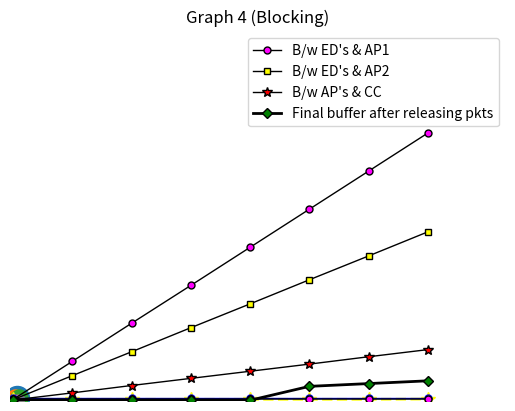

The script that saved this image:
import time
import math
import matplotlib.pyplot as plt

def edge_devie(ro,ed):

    thetaed = ed[0]*ed[1]
    ed.append(thetaed)

    phied = ro*ed[0]*ed[1] + ed[1]*(1-ed[0])
    ed.append(phied)

def access_point(ro,ed,ap):

    lambdaap = ed[3] * ((1-ed[0])/(1-ed[0]+ro*ed[0]))
    ap.append(lambdaap)
    betaap = ed[3] * ((ro*ed[0])/(1-ed[0]+ro*ed[0]))

    thetaap = ap[0]*ap[1]
    ap.append(thetaap)

    phiap = ro*ap[1]*ap[0] + ap[1]*(1-ap[0]) + betaap
    ap.append(round(phiap,2))

    ap.append(round(betaap,2))

def latency(ro,ed,ap,cc):
    led = 1/ed[2] + ro/ed[3] + ro/ap[3]
    ed.append(round(led,2))

    lap = 1/ed[3] + 1/ap[2] + ro/ap[3]
    ap.append(round(lap,2))

    lcc = 1/ed[3] + 1/ap[3] +1/cc[2]
    cc.append(round(lcc,2))

def latency_minimization(ed,ap,cc):
    r = ed[1]*(ed[0] * ed[4] + ap[0] * ap[5] + cc[0] * cc[3])
    # Since for all edge devices, lambda , and s is same therefore the latency will be equal for all hence minimum
    return r

def cleaning(L):
    m = L[0]
    flag = 0
    for n,i in enumerate(L):
        if(i<m):
            L[n] = m+flag
        elif(i>m):
            flag = 1
            m = i
    return L

def releasingBuffer(buff1,buff2,buff3):
    buff = []
    flag = 25
    for i in range(len(buff1)):
        buff.append(buff1[i] + buff2[i] + buff3[i])

    for n,i in enumerate(buff):
        if(n<=4):
            buff[n]-=buff[n]
        else:
            buff[n] = i/flag

    return buff

def processingAtED(ed):
    Ted = ed[1] * ed[0] / ed[2]
    ed.append(Ted)

def transmitionToAP(ro , ed,ap,buff1,buff2):
    ted = (ro*ed[0]*ed[1] + ed[1]*(1-ed[0]))/ed[3]
    ed.append(ted)
    buff1.append(math.ceil(3*ed[3] - ap[2]))
    buff2.append(math.ceil(2*ed[3] - ap[2]))

def processingAtAP(ap):
    Tap = 5*ap[1]*ap[0]/ap[2]
    ap.append(Tap)

def transmitionToCC(ro,ap,cc,buff3):
    tap = (5*ap[1]*(1-ap[0]+ro*ap[0]) + 5*ap[4])/ap[3]
    ap.append(tap)
    buff3.append(math.ceil(2*ap[3] - cc[2]))

def processingAtCC(cc):
    Tcc = 5*cc[1]/cc[2]
    cc.append(Tcc)

def recoveryTime(ed,ap,cc):
    ed1 = max(ed[5],ed[6])
    ap1 = max(ap[6],ap[7])
    m1 = max(ed1,ap1)
    Tr = max(m1,cc[4])
    return Tr

def EDLayerOptimization(ro,ed):
    phied_new = ed[2]*((1-ed[0] + ro*ed[0])/ed[0])
    phiap1_new = 3*phied_new
    phiap2_new = 2*phied_new
    return (phied_new , phiap1_new ,phiap2_new)

def APLayerOptimization(ed,ap):
    # Ted(j,i) = Ted(j' , i') is already fulfilled
    if(ap[6]!=ed[5]):
        Tap_new = ed[5]
        return Tap_new
    else:
        return 0

def CCLayerOptimization(ap,cc):
    # Ted(j,i) = Ted(j' , i') is already fulfilled
    # Also Ted(j',i') = Tap(j) is also checked
    if(ap[6]!=cc[4]):
        Tcc_new = ap[6]
        return Tcc_new
    else:
        return 0


if __name__ == "__main__":

    plt.title("Representation of 1 CC , 2 AP's & 5 ED's (Top-Bottom)")

    plt.scatter(5,10,s=300,)
    plt.scatter(3, 8,s=150)
    plt.plot([3,5],[8,10])
    plt.scatter(7, 8,s=150)
    plt.plot([7,5],[8,10])

    plt.scatter(2,6)
    plt.plot([2,3],[6,8])
    plt.scatter(3,6)
    plt.plot([3,3],[6,8])
    plt.scatter(4, 6)
    plt.plot([4,3],[6,8])

    plt.scatter(6,6)
    plt.plot([6,7],[6,8])
    plt.scatter(8,6)
    plt.plot([8,7],[6,8])
    plt.axis('off')

    plt.show()

    sed = 0.05
    sap = 0.3
    scc = 0.65
    ro = 0.1
    x = []
    for i in range(1,481,60):
        x.append(i)

    print("Lambda for ED's are:- ",x)
    L = []
    Tprocess = []
    T = []
    buff = []
    buff1 = []
    buff2 = []
    buff3 = []

    for lambdaed in x:
        ed = []
        ed.append(sed)
        ed.append(lambdaed)
        edge_devie(ro,ed)
        # ed  = [ s , lambda , theta , phi , Latency , T , t]

        ap = []
        ap.append(sap)
        access_point(ro,ed,ap = ap)
        # ap = [s , lambda , theta , phi , beta , Latency , T , t ]

        cc = []
        cc.append(scc)
        r = ro * ed[0] / (1-ed[0])
        lambdacc = ed[3]*(1-ap[0])/(1-ap[0] + ro*ap[0]+r)
        cc.append(round(lambdacc,2))
        cc.append(round(lambdacc, 2))
        # cc = [s , lambda , theta , Latency , T ]

        latency(ro,ed=ed , ap=ap , cc=cc)
        # print("ED:- ",ed)
        # print("AP:- ", ap)
        # print("CC:- ", cc)

        L.append(math.trunc(latency_minimization(ed=ed , ap = ap , cc=cc)))
        L = cleaning(L)

        processingAtED(ed)
        transmitionToAP(ro,ed = ed,ap=ap,buff1=buff1,buff2=buff2)
        processingAtAP(ap)
        transmitionToCC(ro,ap = ap,cc=cc,buff3=buff3)
        processingAtCC(cc)

        T.append(round(recoveryTime(ed=ed , ap=ap , cc=cc),3))
        Tprocess.append(round((ed[5] + ap[6] + cc[4]) , 3))

        time.sleep(0.7)
        print('\n\n ED LAYER OPTIMIZATION \n')
        a1,a2,a3 = EDLayerOptimization(ro,ed=ed)
        print("The phi at ED should be:- %.2f"%(a1)," Instead of:- %.2f"%(ed[3]))
        print("The phi at AP1 should be:- %.2f"%(a2), " Instead of:- %.2f"%(ap[3]))
        print("The phi at AP2 should be:- %.2f"%(a3), " Instead of:- %.2f"%(ap[3]))

        time.sleep(0.7)
        print('\n\n AP LAYER OPTIMIZATION\n')
        tap_new = APLayerOptimization(ed=ed,ap=ap)
        if(tap_new!=0 and tap_new != ap[6]):
            print("The T (processing time) at AP's should be:- %.2f"%(tap_new)," instead of :-%.2f"%(ap[6]))
        else:
            print("The T (processing time) at AP's should be same:- %.2f"%(ap[6]))

        time.sleep(0.7)
        print('\n\n CC LAYER OPTIMIZATION \n')
        tcc_new = CCLayerOptimization(ap=ap,cc=cc)
        if(tcc_new !=0 and tcc_new != cc[4]):
            print("The T (processing time) at CC should be:- %.2f "%(tcc_new), " instead of:- %.2f"%(cc[4]))
        else:
            print("The T (processing time) at CC should be same :- %.2f"%(cc[4]))

    print("Latencies are:- ",L)
    m = max(L)
    plt.title('Graph 1 (Non-Blocking)')
    plt.xlabel("Data Generation")
    plt.ylabel("System Latency")
    plt.plot(x , L ,marker='*',markerfacecolor='red',linestyle='--',color='yellow',linewidth=2,markersize=10)
    plt.axis([-2,500,3,m+2])
    plt.show()

    print("Processing Time:- ",Tprocess)
    m = max(Tprocess)
    plt.title('Graph 2 (Blocking)')
    plt.xlabel("Data Generation")
    plt.ylabel("Processing Time")
    plt.plot(x,Tprocess,marker='o',markerfacecolor='yellow',linestyle='-',color='blue',linewidth=1,markersize=5)
    plt.axis([-2, 500, 5, m + 2])
    plt.show()

    print("Recovery Time:- ",T)
    m = max(T)
    plt.title('Graph 3 (Blocking)')
    plt.xlabel("Data Generation")
    plt.ylabel("Recovery Time")
    plt.plot(x, T, marker='o', markerfacecolor='magenta', linestyle='-', color='black', linewidth=1, markersize=5)
    plt.axis([-2, 500, 0, m + 2])
    plt.show()

    print("Packets waiting in the buffers:-\n",buff1,"\n",buff2,"\n",buff3)
    plt.title('Graph 4 (Blocking)')
    plt.xlabel("Data Generation")
    plt.ylabel("Packets in Buffer")
    buff = releasingBuffer(buff1=buff1,buff2=buff2,buff3=buff3)
    plt.plot(x, buff1, marker='o', markerfacecolor='magenta', linestyle='-', color='black', linewidth=1, markersize=5,label="B/w ED's & AP1")
    plt.plot(x, buff2, marker='s', markerfacecolor='yellow', linestyle='-', color='black', linewidth=1, markersize=5,label="B/w ED's & AP2")
    plt.plot(x, buff3, marker='*', markerfacecolor='red', linestyle='-', color='black', linewidth=1, markersize=7,label="B/w AP's & CC")
    plt.plot(x,buff,marker='D',markerfacecolor='green',linestyle='-',color='black',linewidth=2,markersize=5,label='Final buffer after releasing pkts')
    plt.legend()
    plt.axis([-2, 500, -3, 1500])
    plt.show()
